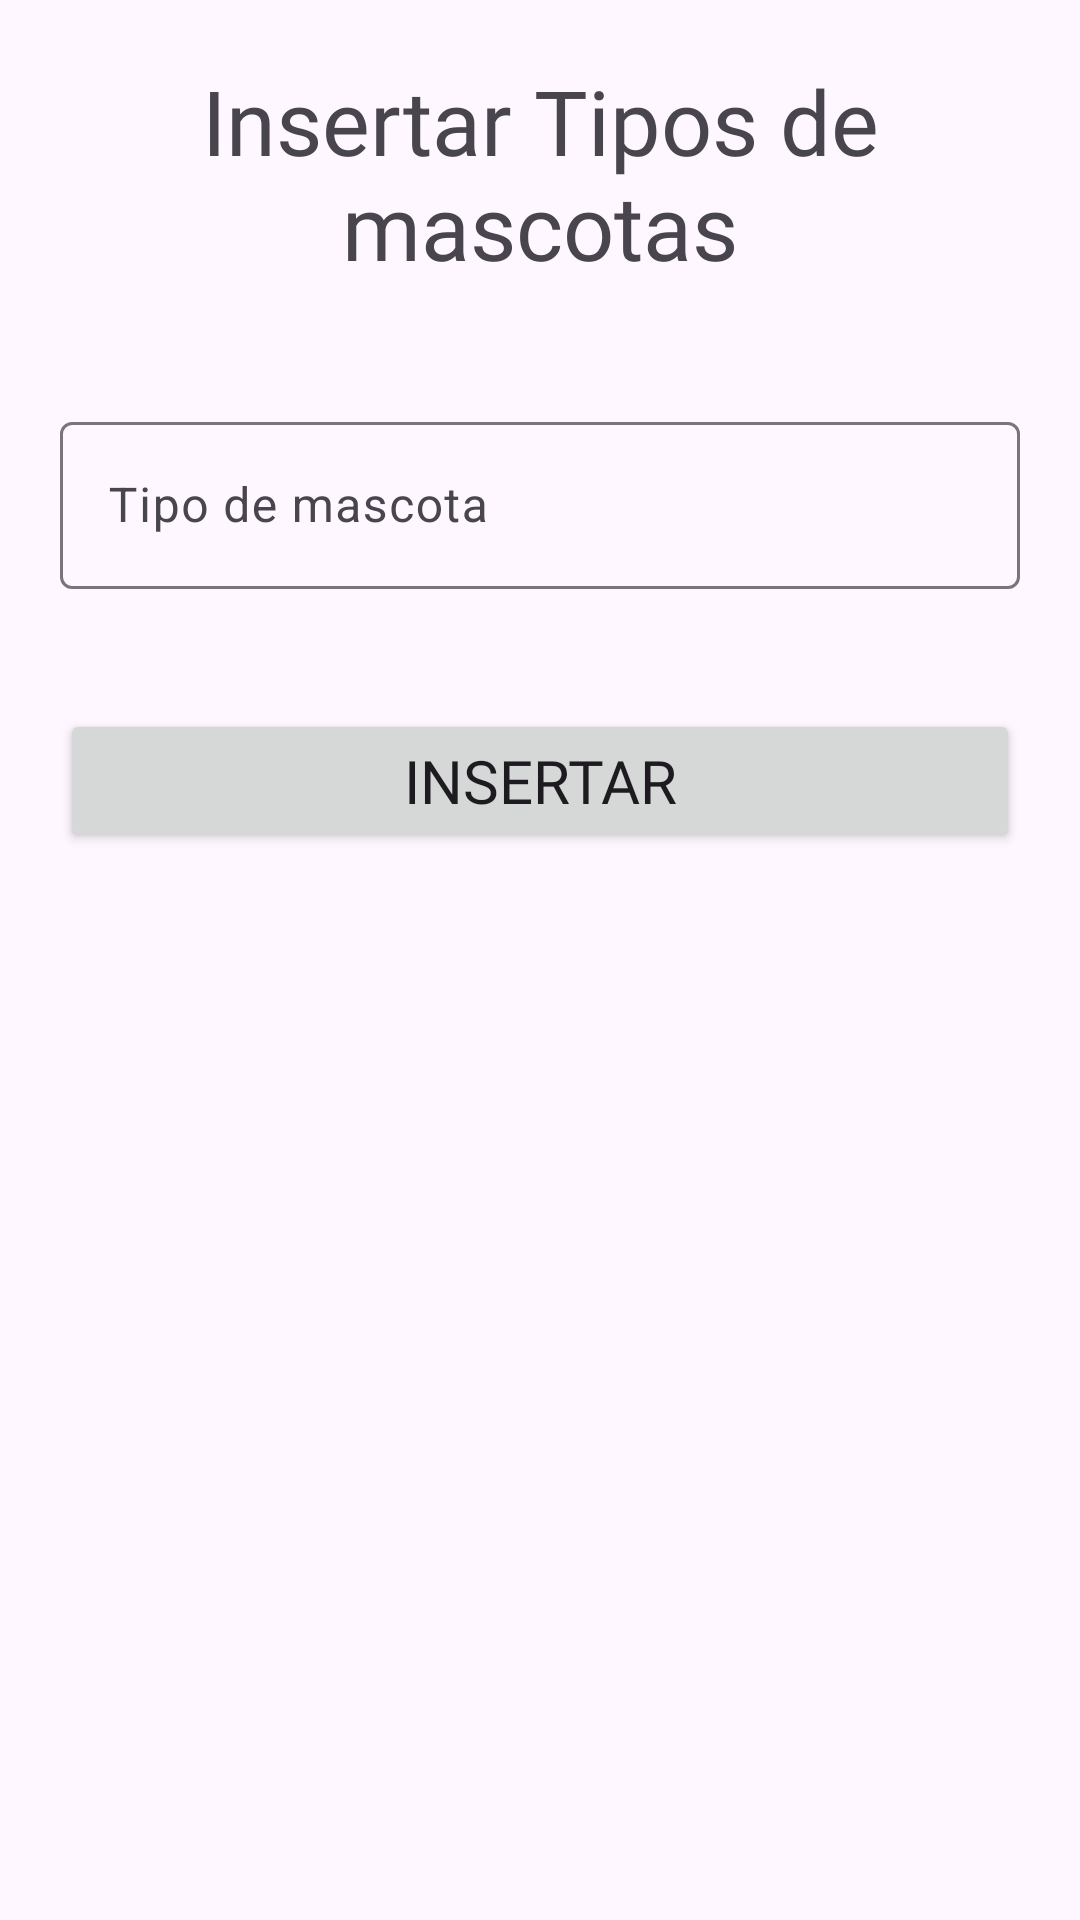

This screen was rendered from an Android layout file. Write that file and the resources it references.
<!-- AndroidManifest.xml: application theme Theme.VeterinariaFull -->
<!-- res/layout/activity_tipo.xml -->
<?xml version="1.0" encoding="utf-8"?>
<LinearLayout xmlns:android="http://schemas.android.com/apk/res/android"
    xmlns:app="http://schemas.android.com/apk/res-auto"
    xmlns:tools="http://schemas.android.com/tools"
    android:layout_width="match_parent"
    android:layout_height="match_parent"
    android:orientation="vertical"
    tools:context=".Tipo">

    <TextView
        android:layout_width="match_parent"
        android:layout_height="wrap_content"
        android:layout_margin="20dp"
        android:fontFamily="@font/letra"
        android:gravity="center"
        android:text="Insertar Tipos de mascotas"
        android:textSize="30sp" />

    <com.google.android.material.textfield.TextInputLayout
        android:layout_width="match_parent"
        android:layout_height="wrap_content"
        android:layout_margin="20dp">

        <com.google.android.material.textfield.TextInputEditText
            android:id="@+id/etxtMascota"
            android:layout_width="match_parent"
            android:layout_height="wrap_content"
            android:hint="Tipo de mascota" />
    </com.google.android.material.textfield.TextInputLayout>

    <Button
        android:id="@+id/btnInsertarTipo"
        android:layout_width="match_parent"
        android:layout_height="wrap_content"
        android:layout_margin="20dp"
        android:fontFamily="@font/letra"
        android:text="Insertar"
        android:textSize="20sp" />

    <ScrollView
        android:layout_width="match_parent"
        android:layout_height="wrap_content"
        android:scrollbars="none">

        <androidx.recyclerview.widget.RecyclerView
            android:id="@+id/RecycleTipo"
            android:layout_width="match_parent"
            android:layout_height="match_parent"
            android:layout_margin="20dp"
            tools:listitem="@layout/item_tipo" />
    </ScrollView>

</LinearLayout>
<!-- res/layout/item_tipo.xml (included above) -->
<?xml version="1.0" encoding="utf-8"?>
<LinearLayout xmlns:android="http://schemas.android.com/apk/res/android"
    android:layout_width="match_parent"
    android:layout_height="wrap_content">

    <TextView
        android:id="@+id/txtNumero"
        android:layout_width="wrap_content"
        android:layout_height="wrap_content"
        android:layout_marginStart="20dp"
        android:layout_marginTop="20dp"
        android:fontFamily="@font/letra"
        android:padding="15dp"
        android:text="1."
        android:textSize="25sp" />

    <TextView
        android:id="@+id/txtTipo"
        android:layout_width="wrap_content"
        android:layout_height="wrap_content"
        android:layout_marginTop="20dp"
        android:fontFamily="@font/letra"
        android:padding="15dp"
        android:text="Tipo"
        android:textSize="25sp" />

    <FrameLayout
        android:layout_marginTop="20dp"
        android:layout_width="match_parent"
        android:layout_height="match_parent">

        <ImageView
            android:layout_gravity="center|end"
            android:layout_marginEnd="20dp"
            android:id="@+id/btnEliminar"
            android:layout_width="50dp"
            android:layout_height="50dp"
            android:src="@drawable/delete" />

        <ImageView
            android:layout_gravity="center|end"
            android:layout_marginEnd="90dp"
            android:id="@+id/btnEditar"
            android:layout_width="50dp"
            android:layout_height="50dp"
            android:src="@drawable/edit" />
    </FrameLayout>


</LinearLayout>
<!-- resources referenced by this layout -->
<resources>
  <!-- drawable edit (drawable) -->
  <vector android:height="24dp" android:tint="#343BDC"
      android:viewportHeight="24" android:viewportWidth="24"
      android:width="24dp" xmlns:android="http://schemas.android.com/apk/res/android">
      <path android:fillColor="@android:color/white" android:pathData="M3,17.25V21h3.75L17.81,9.94l-3.75,-3.75L3,17.25zM20.71,7.04c0.39,-0.39 0.39,-1.02 0,-1.41l-2.34,-2.34c-0.39,-0.39 -1.02,-0.39 -1.41,0l-1.83,1.83 3.75,3.75 1.83,-1.83z"/>
  </vector>
  <style name="Theme.VeterinariaFull" parent="Base.Theme.VeterinariaFull" />
  <style name="Base.Theme.VeterinariaFull" parent="Theme.Material3.DayNight.NoActionBar">
          
          
      </style>
</resources>
